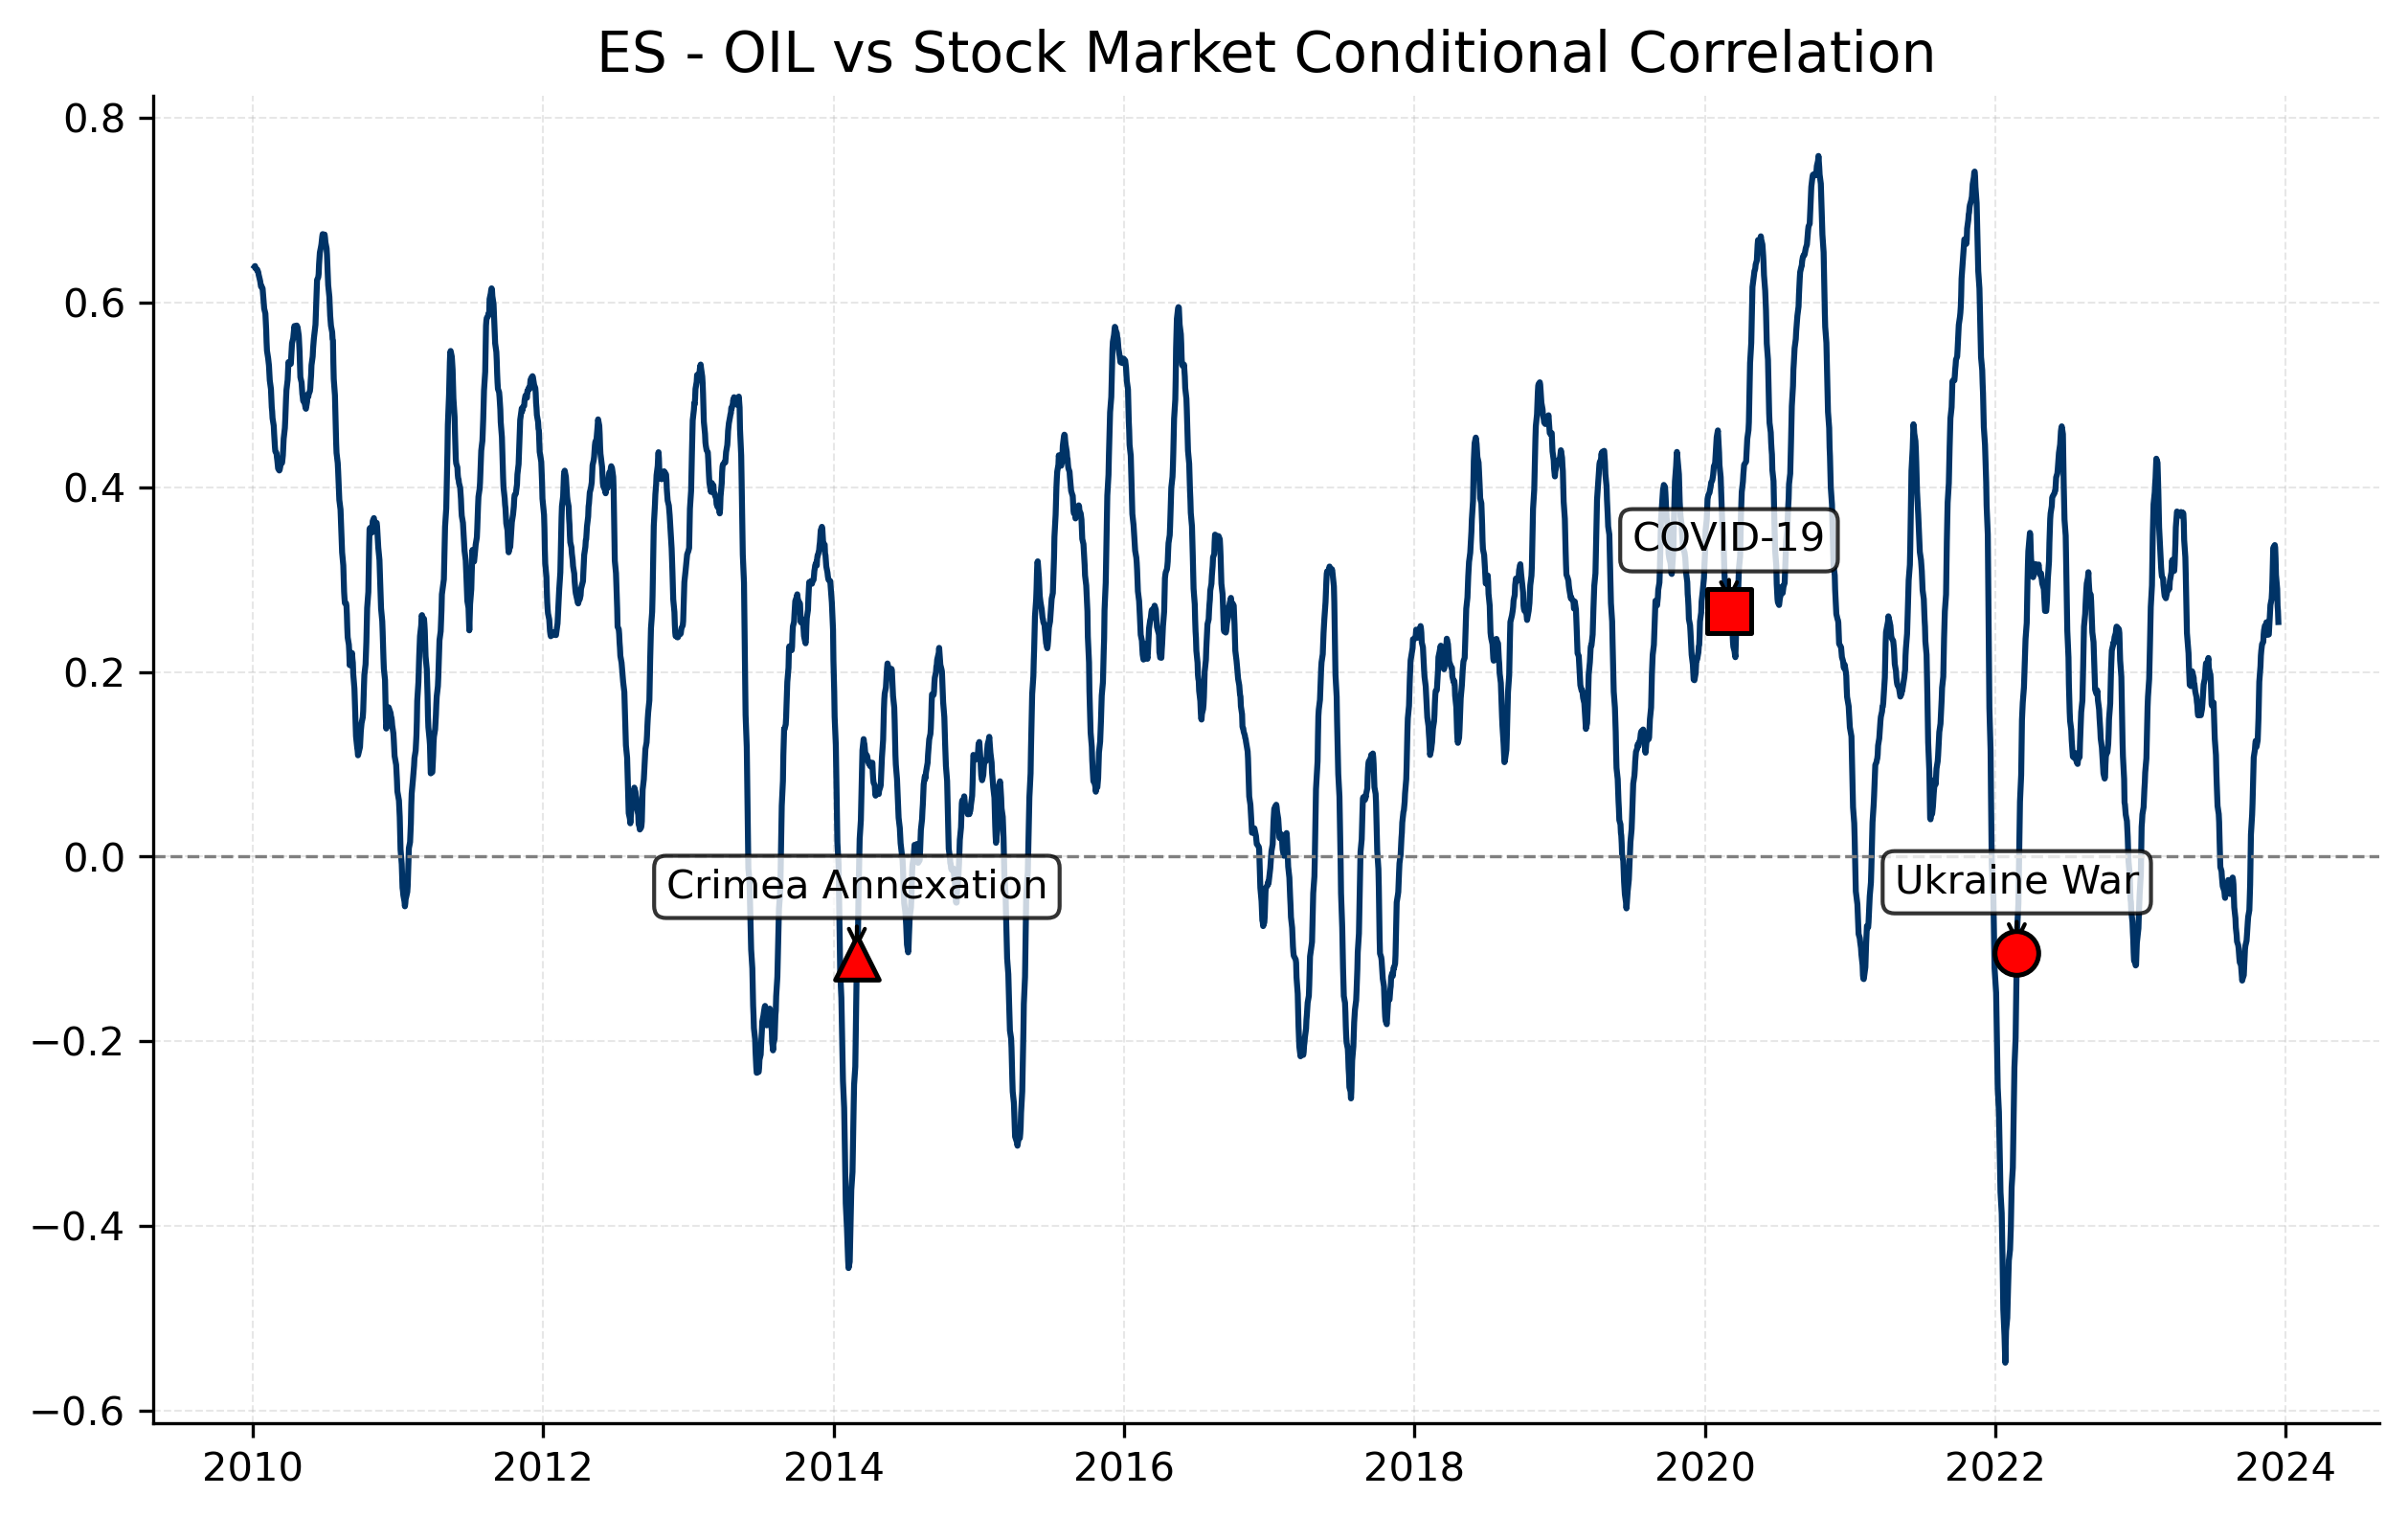

Values plotted in this chart, from the file beside it:
Date, 0
2023-12-29, 
2023-12-28, 
2023-12-27, 
2023-12-22, 
2023-12-21, 
2023-12-20, 
2023-12-19, 
2023-12-18, 
2023-12-15, 
2023-12-14, 0.254
2023-12-13, 0.266
2023-12-12, 0.2714
2023-12-11, 0.29
2023-12-08, 0.305
2023-12-07, 0.3228
2023-12-06, 0.3346
2023-12-05, 0.3374
2023-12-04, 0.3367
2023-12-01, 0.3342
2023-11-30, 0.3156
2023-11-29, 0.2989
2023-11-28, 0.2865
2023-11-27, 0.2791
2023-11-24, 0.2724
2023-11-23, 0.2649
2023-11-22, 0.2575
2023-11-21, 0.2487
2023-11-20, 0.2405
2023-11-17, 0.2401
2023-11-16, 0.2486
2023-11-15, 0.2509
2023-11-14, 0.2537
2023-11-13, 0.2512
2023-11-10, 0.2498
2023-11-09, 0.2472
2023-11-08, 0.2452
2023-11-07, 0.2406
2023-11-06, 0.2323
2023-11-03, 0.2301
2023-11-02, 0.2266
2023-11-01, 0.2228
2023-10-31, 0.2175
2023-10-30, 0.2062
2023-10-27, 0.1893
2023-10-26, 0.1681
2023-10-25, 0.15
2023-10-24, 0.1365
2023-10-23, 0.1259
2023-10-20, 0.1188
2023-10-19, 0.1229
2023-10-18, 0.1253
2023-10-17, 0.122
2023-10-16, 0.1157
2023-10-13, 0.1074
2023-10-12, 0.08983
2023-10-11, 0.07275
2023-10-10, 0.05764
2023-10-09, 0.04545
2023-10-06, 0.02388
2023-10-05, -0.005574
... 3,519 more rows
